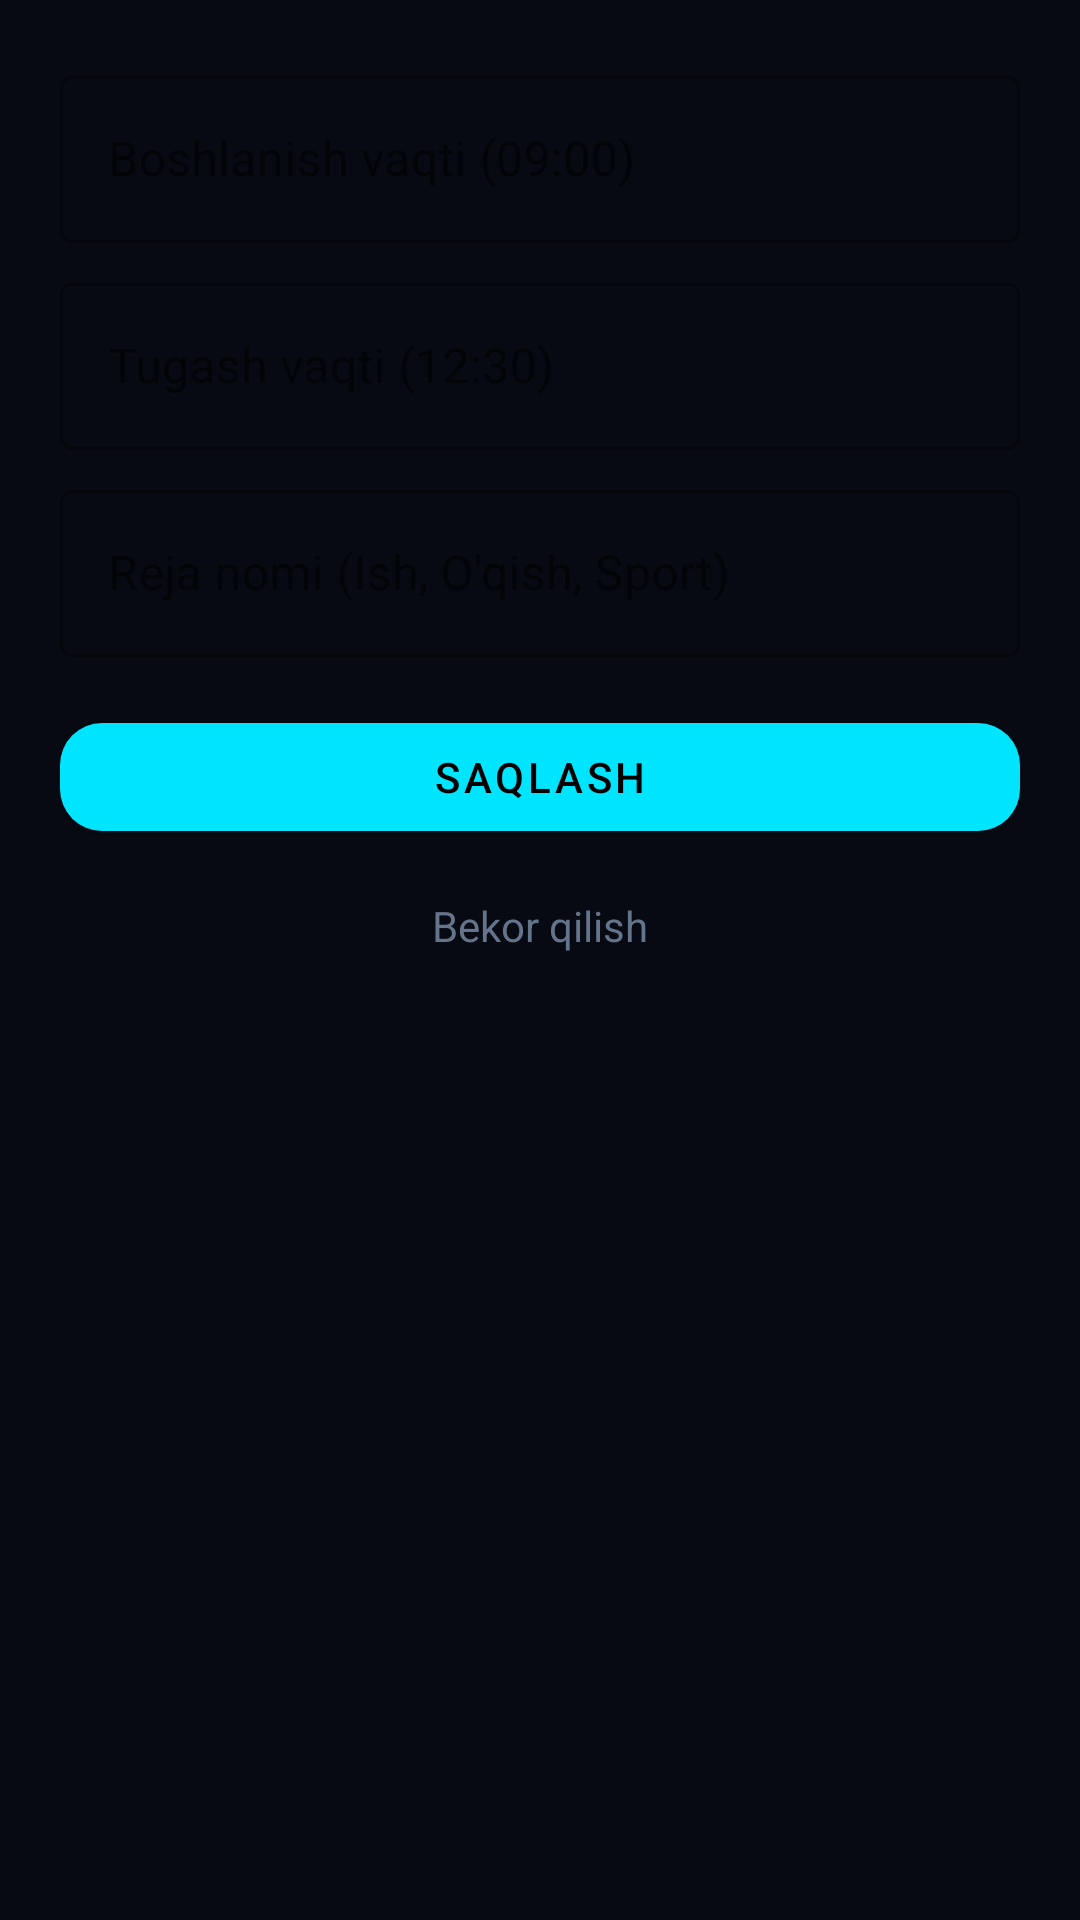

Reconstruct the res/layout file that produces this screen, plus the resources it refers to.
<!-- AndroidManifest.xml: application theme Theme.JarvisCompanion -->
<!-- res/layout/dialog_add_slot.xml -->
<?xml version="1.0" encoding="utf-8"?>
<LinearLayout xmlns:android="http://schemas.android.com/apk/res/android"
    xmlns:app="http://schemas.android.com/apk/res-auto"
    android:layout_width="match_parent"
    android:layout_height="wrap_content"
    android:orientation="vertical"
    android:padding="20dp">

    <com.google.android.material.textfield.TextInputLayout
        android:layout_width="match_parent"
        android:layout_height="wrap_content"
        android:hint="Boshlanish vaqti (09:00)"
        style="@style/Widget.MaterialComponents.TextInputLayout.OutlinedBox">
        <com.google.android.material.textfield.TextInputEditText
            android:id="@+id/etSlotStart"
            android:layout_width="match_parent"
            android:layout_height="wrap_content"
            android:inputType="text" />
    </com.google.android.material.textfield.TextInputLayout>

    <com.google.android.material.textfield.TextInputLayout
        android:layout_width="match_parent"
        android:layout_height="wrap_content"
        android:layout_marginTop="8dp"
        android:hint="Tugash vaqti (12:30)"
        style="@style/Widget.MaterialComponents.TextInputLayout.OutlinedBox">
        <com.google.android.material.textfield.TextInputEditText
            android:id="@+id/etSlotEnd"
            android:layout_width="match_parent"
            android:layout_height="wrap_content"
            android:inputType="text" />
    </com.google.android.material.textfield.TextInputLayout>

    <com.google.android.material.textfield.TextInputLayout
        android:layout_width="match_parent"
        android:layout_height="wrap_content"
        android:layout_marginTop="8dp"
        android:hint="Reja nomi (Ish, O'qish, Sport)"
        style="@style/Widget.MaterialComponents.TextInputLayout.OutlinedBox">
        <com.google.android.material.textfield.TextInputEditText
            android:id="@+id/etSlotTitle"
            android:layout_width="match_parent"
            android:layout_height="wrap_content"
            android:inputType="text" />
    </com.google.android.material.textfield.TextInputLayout>

    <com.google.android.material.button.MaterialButton
        android:id="@+id/btnSaveSlot"
        android:layout_width="match_parent"
        android:layout_height="48dp"
        android:layout_marginTop="16dp"
        android:text="Saqlash"
        app:cornerRadius="14dp" />

    <TextView
        android:id="@+id/btnCancelSlot"
        android:layout_width="match_parent"
        android:layout_height="wrap_content"
        android:layout_marginTop="8dp"
        android:text="Bekor qilish"
        android:gravity="center"
        android:textColor="#64748B"
        android:padding="8dp"
        android:clickable="true"
        android:focusable="true" />

</LinearLayout>
<!-- resources referenced by this layout -->
<resources>
  <style name="Theme.JarvisCompanion" parent="Theme.MaterialComponents.DayNight.NoActionBar">
          <item name="colorPrimary">@color/jarvis_cyan</item>
          <item name="colorPrimaryVariant">@color/jarvis_dark_cyan</item>
          <item name="colorOnPrimary">#000000</item>
          <item name="colorSecondary">@color/jarvis_accent</item>
          <item name="android:statusBarColor">@color/jarvis_bg</item>
          <item name="android:windowBackground">@color/jarvis_bg</item>
      </style>
  <color name="jarvis_cyan">#00E5FF</color>
  <color name="jarvis_dark_cyan">#00838F</color>
  <color name="jarvis_accent">#10B981</color>
  <color name="jarvis_bg">#070A12</color>
</resources>
